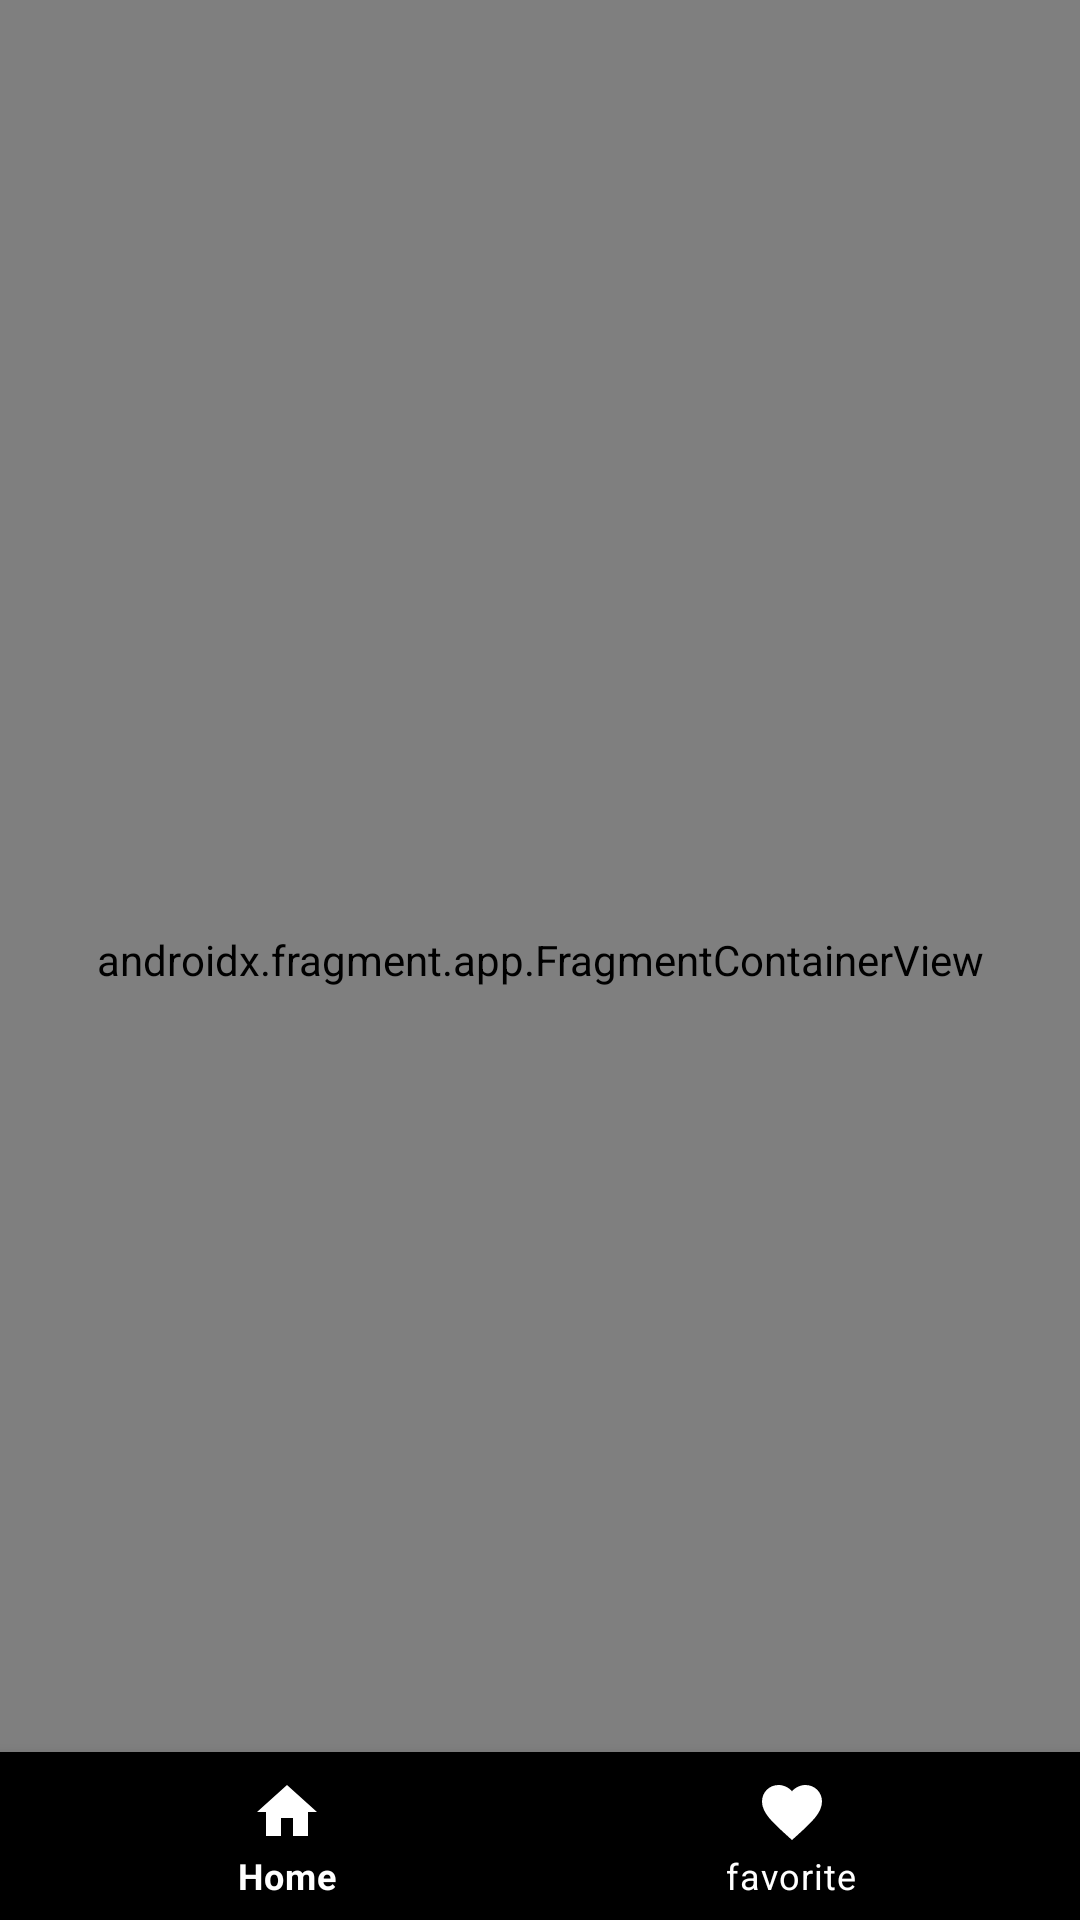

Produce the Android XML layout that renders to this screen, including the resource entries it uses.
<!-- AndroidManifest.xml: application theme Theme.AppCat -->
<!-- res/layout/activity_main.xml -->
<?xml version="1.0" encoding="utf-8"?>
<androidx.constraintlayout.widget.ConstraintLayout xmlns:android="http://schemas.android.com/apk/res/android"
    xmlns:app="http://schemas.android.com/apk/res-auto"
    xmlns:tools="http://schemas.android.com/tools"
    android:layout_width="match_parent"
    android:layout_height="match_parent"
    tools:context=".CatListActivity">


    <androidx.fragment.app.FragmentContainerView
        android:id="@+id/fragmentContainerView"
        android:name="androidx.navigation.fragment.NavHostFragment"
        android:layout_width="match_parent"
        android:layout_height="match_parent"
        app:defaultNavHost="true"
        app:layout_constraintBottom_toBottomOf="parent"
        app:layout_constraintEnd_toEndOf="parent"
        app:layout_constraintStart_toStartOf="parent"
        app:layout_constraintTop_toTopOf="parent"
        app:navGraph="@navigation/navigation" />

    <com.google.android.material.bottomnavigation.BottomNavigationView
        android:id="@+id/bottomNavigationView"
        android:layout_width="match_parent"
        android:layout_height="wrap_content"
        android:background="@color/black"
        android:visibility="visible"
        app:itemIconTint="@color/white"
        app:itemTextColor="@color/white"
        app:layout_constraintBottom_toBottomOf="parent"
        app:layout_constraintEnd_toEndOf="parent"
        app:layout_constraintStart_toStartOf="parent"
        app:menu="@menu/navigation_menu" />


</androidx.constraintlayout.widget.ConstraintLayout>
<!-- resources referenced by this layout -->
<resources>
  <color name="black">#FF000000</color>
  <color name="white">#FFFFFFFF</color>
  <style name="Theme.AppCat" parent="Theme.MaterialComponents.DayNight.DarkActionBar">
          
          <item name="colorPrimary">@color/purple_500</item>
          <item name="colorPrimaryVariant">@color/purple_700</item>
          <item name="colorOnPrimary">@color/white</item>
          
          <item name="colorSecondary">@color/teal_200</item>
          <item name="colorSecondaryVariant">@color/teal_700</item>
          <item name="colorOnSecondary">@color/black</item>
          
          <item name="android:statusBarColor" tools:targetApi="l">?attr/colorPrimaryVariant</item>
          
      </style>
  <color name="purple_500">#FF6200EE</color>
  <color name="purple_700">#FF3700B3</color>
  <color name="teal_200">#FF03DAC5</color>
  <color name="teal_700">#FF018786</color>
</resources>
